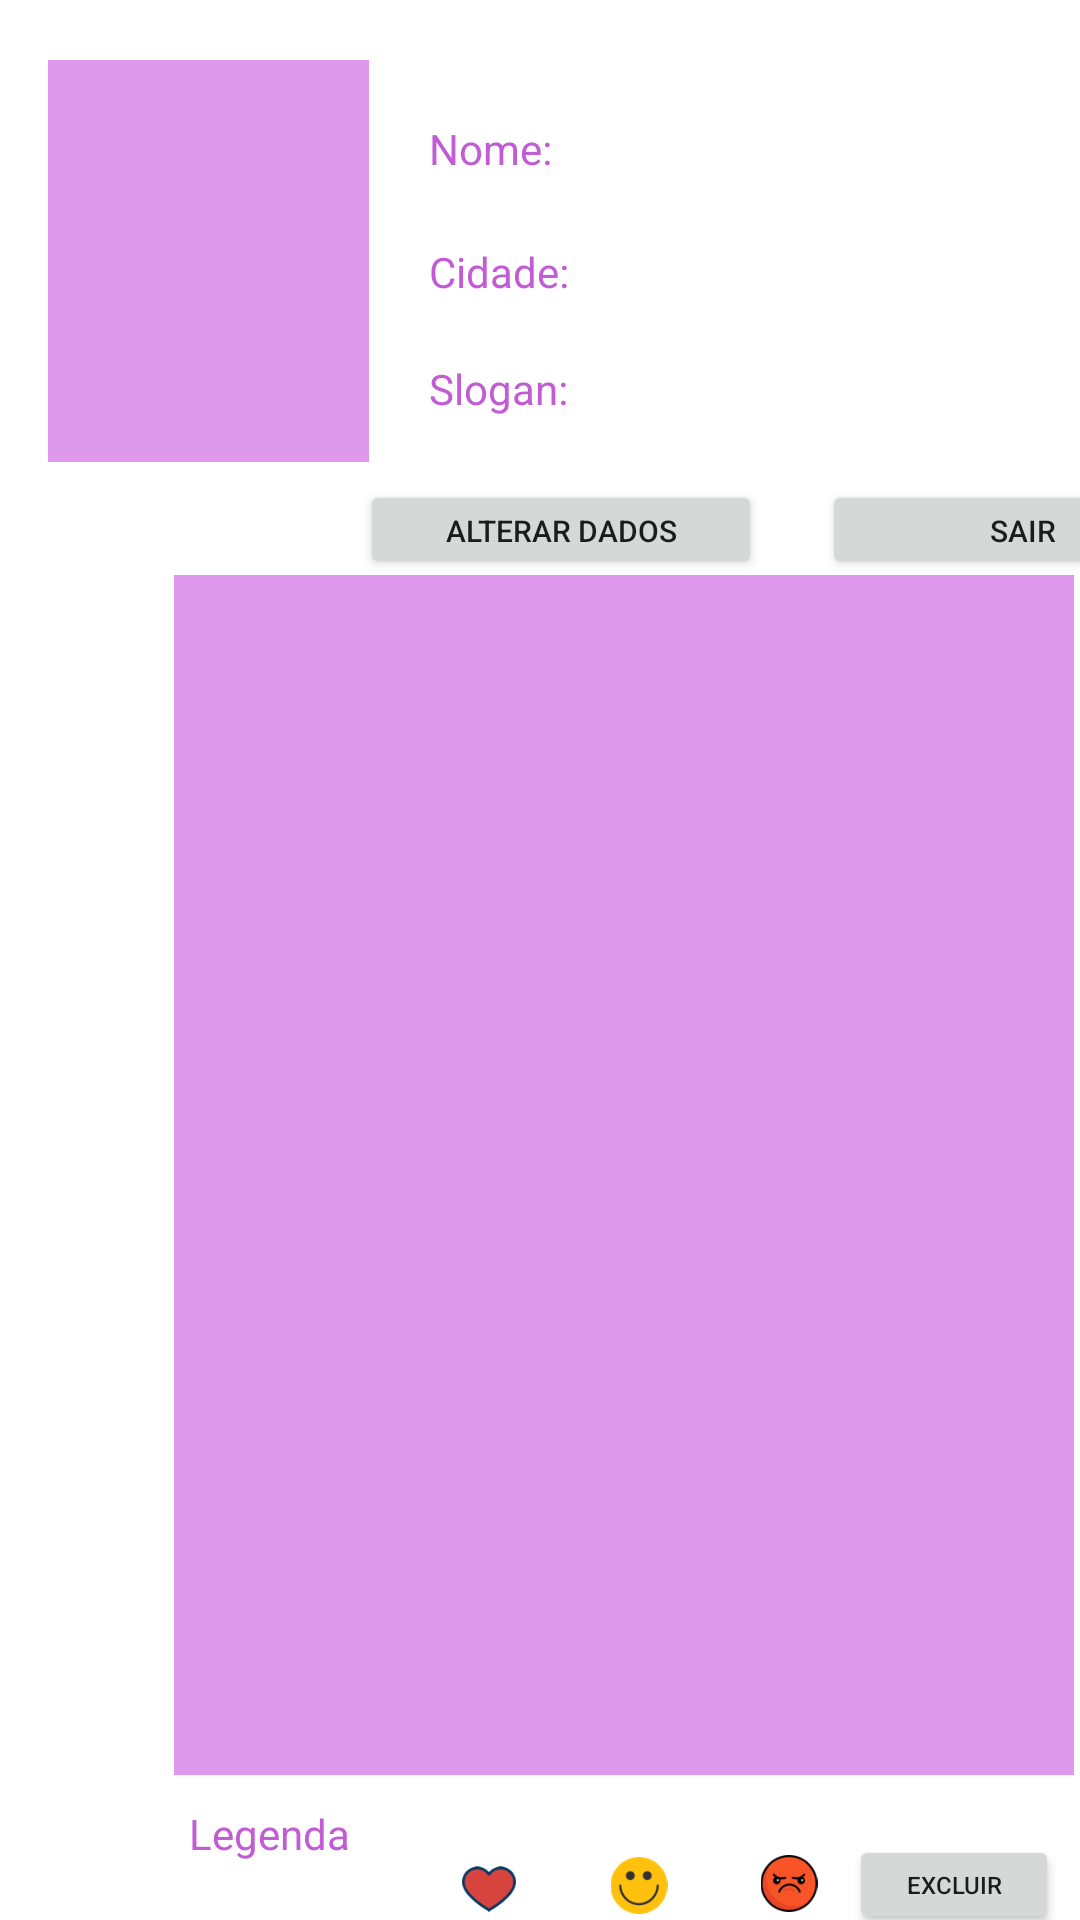

The Android layout XML behind this screen, and the referenced resources:
<!-- AndroidManifest.xml: application theme Theme.Curticao -->
<!-- res/layout/activity_user_profile.xml -->
<?xml version="1.0" encoding="utf-8"?>
<androidx.constraintlayout.widget.ConstraintLayout xmlns:android="http://schemas.android.com/apk/res/android"
    xmlns:app="http://schemas.android.com/apk/res-auto"
    xmlns:tools="http://schemas.android.com/tools"
    android:layout_width="match_parent"
    android:layout_height="match_parent"
    tools:context=".UserProfile">

    <ImageView
        android:id="@+id/imgPhotoProfile"
        android:layout_width="107dp"
        android:layout_height="134dp"
        android:layout_marginStart="16dp"
        android:layout_marginLeft="15dp"
        android:layout_marginTop="20dp"
        app:layout_constraintStart_toStartOf="parent"
        app:layout_constraintTop_toTopOf="parent"
        app:srcCompat="@color/buttonColor"/>

    <TextView
        android:id="@+id/txtSloganProfile"
        android:layout_width="wrap_content"
        android:layout_height="wrap_content"
        android:layout_marginStart="20dp"
        android:layout_marginLeft="20dp"
        android:layout_marginTop="20dp"
        android:text="Slogan:"
        android:textColor="@color/ColorStandard"
        app:layout_constraintStart_toEndOf="@+id/imgPhotoProfile"
        app:layout_constraintTop_toBottomOf="@+id/txtCidadeProfile" />

    <TextView
        android:id="@+id/txtnomeProfile"
        android:layout_width="wrap_content"
        android:layout_height="wrap_content"
        android:layout_marginStart="20dp"
        android:layout_marginLeft="20dp"
        android:layout_marginTop="40dp"
        android:text="Nome:"
        android:textColor="@color/ColorStandard"
        app:layout_constraintStart_toEndOf="@+id/imgPhotoProfile"
        app:layout_constraintTop_toTopOf="parent" />

    <TextView
        android:id="@+id/txtCidadeProfile"
        android:layout_width="wrap_content"
        android:layout_height="wrap_content"
        android:layout_marginStart="20dp"
        android:layout_marginLeft="20dp"
        android:layout_marginTop="22dp"
        android:layout_marginBottom="22dp"
        android:text="Cidade:"
        android:textColor="@color/ColorStandard"
        app:layout_constraintBottom_toTopOf="@+id/txtSloganProfile"
        app:layout_constraintStart_toEndOf="@+id/imgPhotoProfile"
        app:layout_constraintTop_toBottomOf="@+id/txtnomeProfile" />

    <TextView
        android:id="@+id/textView9"
        android:layout_width="wrap_content"
        android:layout_height="wrap_content"
        android:layout_marginStart="164dp"
        android:layout_marginLeft="164dp"
        android:layout_marginTop="68dp"
        android:layout_marginBottom="5dp"
        android:text="Publicações"
        android:textColor="@color/ColorStandard"
        android:textStyle="bold"
        app:layout_constraintBottom_toTopOf="@+id/scrollView3"
        app:layout_constraintStart_toStartOf="parent"
        app:layout_constraintTop_toBottomOf="@+id/imgPhotoProfile" />

    <Button
        android:id="@+id/btnAlterDate"
        android:layout_width="134dp"
        android:layout_height="33dp"
        android:layout_marginStart="120dp"
        android:layout_marginLeft="120dp"
        android:layout_marginTop="160dp"
        android:onClick="alterarDados"
        android:text="Alterar Dados"
        android:textSize="10sp"
        app:layout_constraintStart_toStartOf="parent"
        app:layout_constraintTop_toTopOf="parent" />

    <Button
        android:id="@+id/btnSair"
        android:layout_width="134dp"
        android:layout_height="33dp"
        android:layout_marginStart="20dp"
        android:layout_marginLeft="20dp"
        android:layout_marginTop="160dp"
        android:onClick="sair"
        android:text="Sair"
        android:textSize="10sp"
        app:layout_constraintStart_toEndOf="@+id/btnAlterDate"
        app:layout_constraintTop_toTopOf="parent" />

    <ScrollView
        android:id="@+id/scrollView3"
        android:layout_width="408dp"
        android:layout_height="509dp"
        android:layout_marginStart="3dp"
        android:layout_marginLeft="3dp"
        android:layout_marginTop="6dp"
        app:layout_constraintBottom_toBottomOf="parent"
        app:layout_constraintStart_toStartOf="parent"
        app:layout_constraintTop_toBottomOf="@+id/textView9">

        <LinearLayout
            android:layout_width="match_parent"
            android:layout_height="wrap_content"
            android:orientation="vertical">

            <ImageView
                android:id="@+id/imageView33"
                android:layout_width="300dp"
                android:layout_height="400dp"
                android:layout_marginLeft="55dp"
                android:background="@color/buttonColor"
                tools:layout_editor_absoluteX="37dp"
                tools:layout_editor_absoluteY="29dp"
                tools:srcCompat="@color/material_on_background_disabled" />

            <TextView
                android:id="@+id/textView10"
                android:layout_width="wrap_content"
                android:layout_height="wrap_content"
                android:layout_marginLeft="60dp"
                android:layout_marginTop="10dp"
                android:text="Legenda"
                android:textColor="@color/ColorStandard"
                tools:layout_editor_absoluteX="293dp"
                tools:layout_editor_absoluteY="59dp" />

            <ImageView
                android:id="@+id/cutir"
                android:layout_width="20dp"
                android:layout_height="18dp"
                android:layout_marginLeft="150dp"
                app:srcCompat="@mipmap/heart"
                tools:layout_editor_absoluteX="240dp"
                tools:layout_editor_absoluteY="44dp" />

            <ImageView
                android:id="@+id/bom"
                android:layout_width="20dp"
                android:layout_height="19dp"
                android:layout_marginLeft="200dp"
                android:layout_marginTop="-20dp"
                app:srcCompat="@mipmap/feliz"
                tools:layout_editor_absoluteX="276dp"
                tools:layout_editor_absoluteY="44dp" />

            <ImageView
                android:id="@+id/naoGostei"
                android:layout_width="20dp"
                android:layout_height="19dp"
                android:layout_marginLeft="250dp"
                android:layout_marginTop="-20dp"
                app:srcCompat="@mipmap/angry"
                tools:layout_editor_absoluteX="316dp"
                tools:layout_editor_absoluteY="47dp" />

            <TextView
                android:id="@+id/numberCurtir"
                android:layout_width="wrap_content"
                android:layout_height="wrap_content"
                android:layout_marginLeft="155.5dp"
                android:layout_marginTop="1dp"
                android:text="0"
                android:textColor="@color/ColorStandard"
                tools:layout_editor_absoluteX="293dp"
                tools:layout_editor_absoluteY="59dp" />

            <TextView
                android:id="@+id/numberBom"
                android:layout_width="wrap_content"
                android:layout_height="wrap_content"
                android:layout_marginLeft="205.5dp"
                android:layout_marginTop="-18dp"
                android:text="0"
                android:textColor="@color/ColorStandard"
                tools:layout_editor_absoluteX="293dp"
                tools:layout_editor_absoluteY="59dp" />

            <TextView
                android:id="@+id/numberNaoGostei"
                android:layout_width="wrap_content"
                android:layout_height="wrap_content"
                android:layout_marginLeft="255.5dp"
                android:layout_marginTop="-19dp"
                android:text="0"
                android:textColor="@color/ColorStandard"
                tools:layout_editor_absoluteX="293dp"
                tools:layout_editor_absoluteY="59dp" />

            <Button
                android:id="@+id/btnExcluirFoto"
                android:layout_width="70dp"
                android:layout_height="33dp"
                android:layout_marginLeft="280dp"
                android:layout_marginTop="-47.5dp"
                android:onClick="excluirFoto"
                android:text="Excluir"
                android:textSize="8sp" />

        </LinearLayout>

    </ScrollView>
</androidx.constraintlayout.widget.ConstraintLayout>
<!-- resources referenced by this layout -->
<resources>
  <color name="ColorStandard">#FFC25CD5</color>
  <color name="buttonColor">#FFDE98EC</color>
  <!-- mipmap angry: png bitmap (mipmap-xhdpi, 4924 bytes) -->
  <!-- mipmap feliz: png bitmap (mipmap-xhdpi, 3563 bytes) -->
  <!-- mipmap heart: png bitmap (mipmap-xhdpi, 3580 bytes) -->
  <style name="Theme.Curticao" parent="Theme.MaterialComponents.DayNight.DarkActionBar">
          
          <item name="colorPrimary">@color/buttonColor</item>
          <item name="colorPrimaryVariant">@color/ColorStandard</item>
          <item name="colorOnPrimary">@color/white</item>
          
          <item name="colorSecondary">@color/teal_200</item>
          <item name="colorSecondaryVariant">@color/teal_700</item>
          <item name="colorOnSecondary">@color/black</item>
          
          <item name="android:statusBarColor" tools:targetApi="l">?attr/colorPrimaryVariant</item>
          
      </style>
  <color name="white">#FFFFFFFF</color>
  <color name="teal_200">#FF03DAC5</color>
  <color name="teal_700">#FF018786</color>
  <color name="black">#FF000000</color>
</resources>
